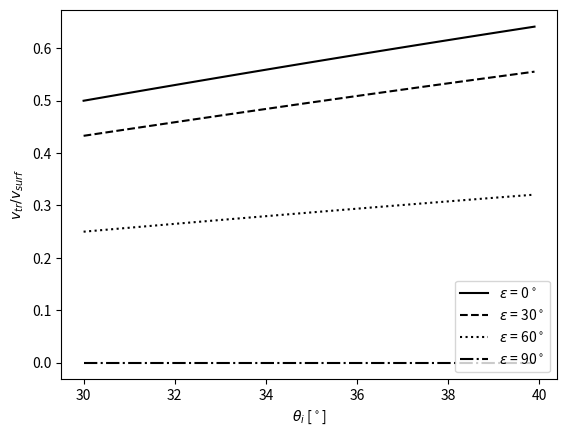

Reproduce this figure in Python. (Note: this script raises an exception after producing the figure.)
from math import pi
import numpy as np
import matplotlib.pyplot as plt

from matplotlib.ticker import StrMethodFormatter, NullFormatter

wavelength = 0.0555

incidence_degrees = np.arange(30, 40, 0.1)
epsilon_degrees = np.array([0, 30, 60, 90]);

styles = ['-', '--', ':', '-.']

for i, degree in enumerate(epsilon_degrees):
    ratio = np.sin(incidence_degrees / 180 * pi) * np.cos(degree / 180 * pi)
    label = r'$\varepsilon$' + ' = {}'.format(degree) + r'$^\circ$'
    plt.plot(incidence_degrees, ratio, label=label, linestyle=styles[i], color='black')


plt.xlabel(r'$\theta_i$' + ' [' + r'$^\circ$' + ']')
plt.ylabel(r'$ v_{tr} / v_{surf}$')
plt.legend(loc='lower right')

plt.grid(b=True, which='major')

# Show the minor grid lines with very faint and almost transparent grey lines
plt.minorticks_on()
plt.grid(b=True, which='minor', alpha=0.2)

plt.show()
